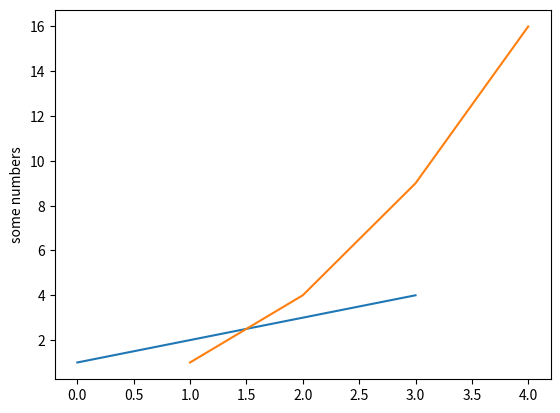
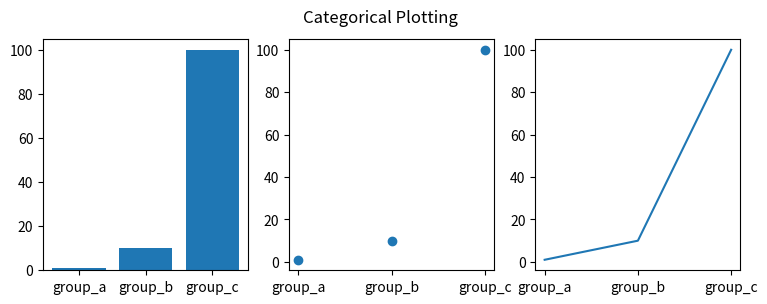

These charts were generated, in order, by the following Python code:
# Data Programming Lesson 4: Plotting With Matplotlib

# matplotlib.pyplot: collection of functions that from matplotlib library
# Some functions can create a figure, decorate the plot with labels, etc.
import matplotlib.pyplot as plt

# We are using the plot() function to plot a list of numbers from 1-4
plt.plot([1, 2, 3, 4])

# We are using the ylabel() function to label the y axis as "some numbers"
plt.ylabel('some numbers')

# We are using the show() function to display our graph!
plt.show()

# We are plotting the x and y axis with 2 lists
# x-axis: [1, 2, 3, 4]
# y-axis: [1, 4, 9, 16]
plt.plot([1, 2, 3, 4], [1, 4, 9, 16])


# Plotting with barplots, discrete values, and linear regression
# Names of each category for one plot
names = ['group_a', 'group_b', 'group_c']

# Data points for each category
values = [1, 10, 100]

plt.figure(figsize=(9, 3))

plt.subplot(131)

# barplot with names as the x-axis, values as the y-axis
plt.bar(names, values)

plt.subplot(132)

# scatter plot with names as the x-axis, values as the y-axis
plt.scatter(names, values)

plt.subplot(133)

# linear plot with names as the x-axis, values as the y-axis
plt.plot(names, values)
plt.suptitle('Categorical Plotting')

# display graph
plt.show()
